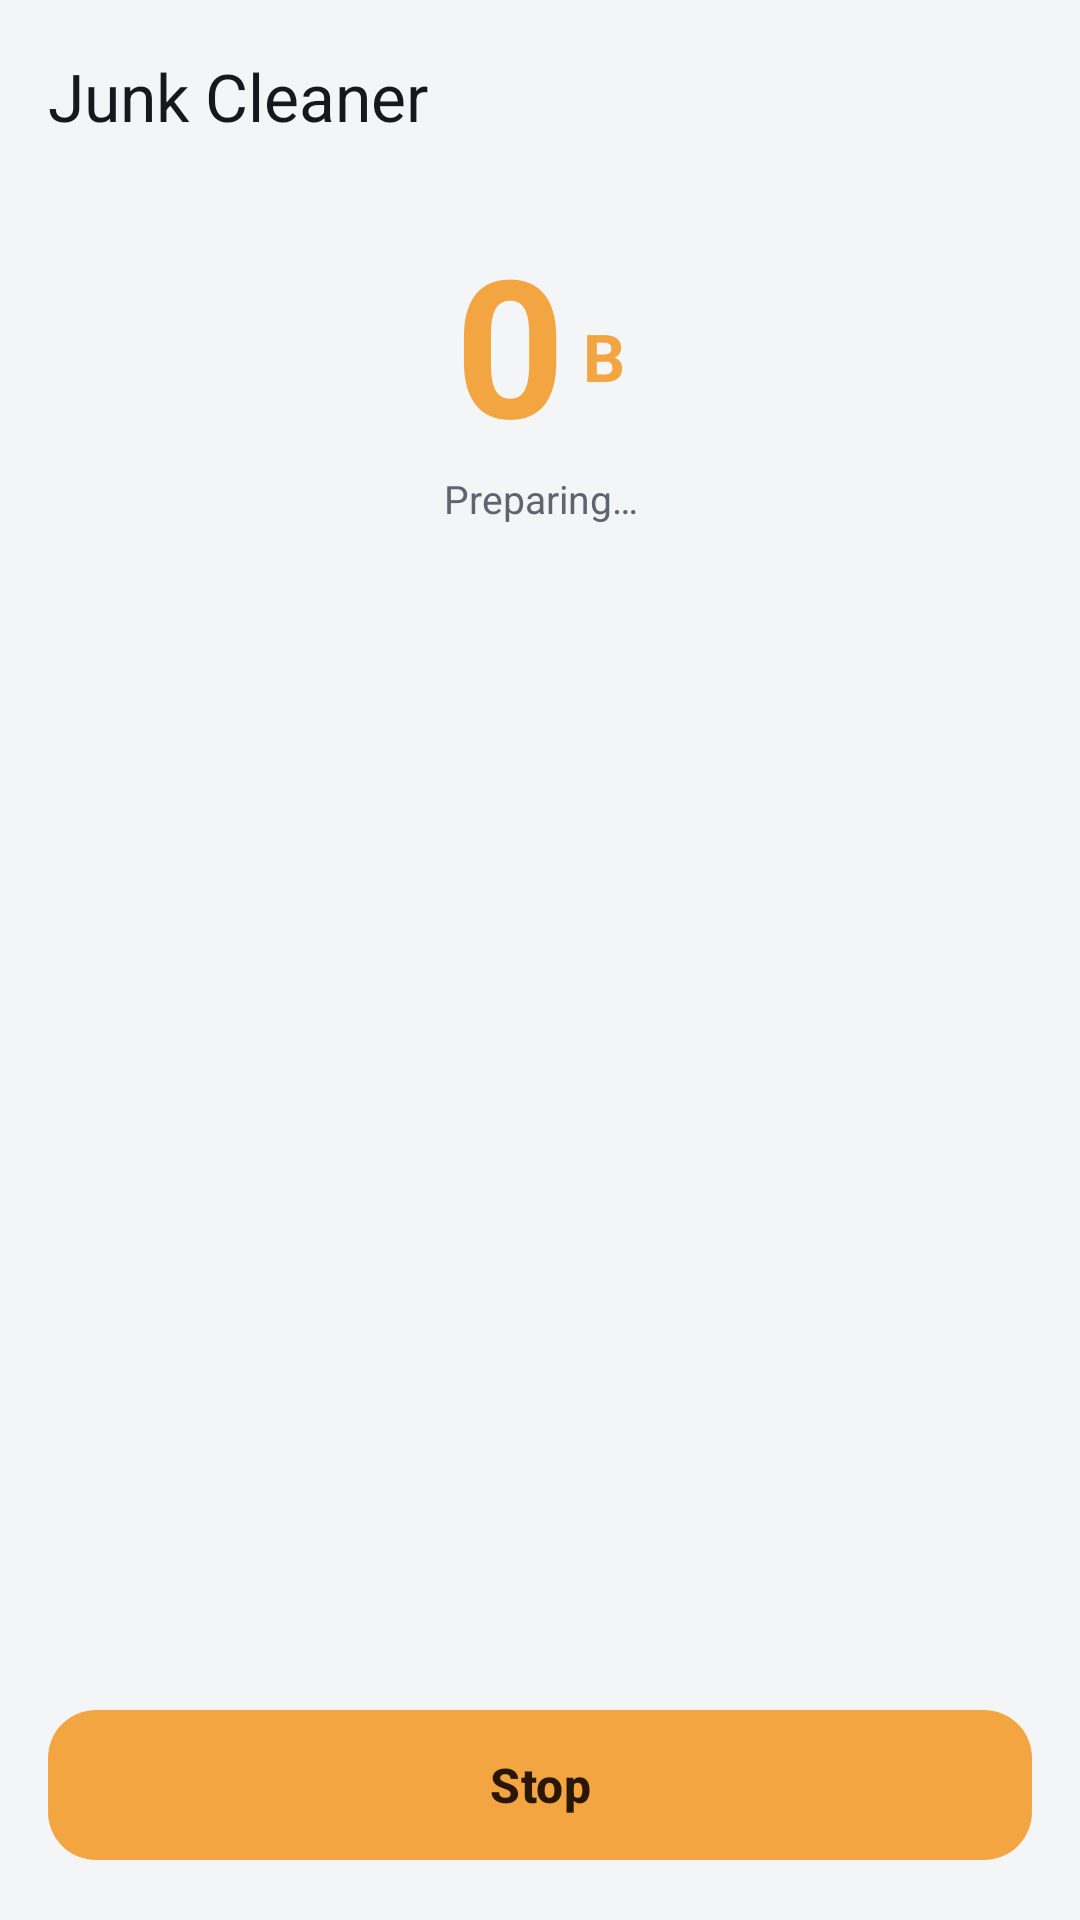

Android layout source for this screen:
<!-- AndroidManifest.xml: application theme Theme.SwiftLoad -->
<!-- res/layout/activity_cleaner.xml -->
<?xml version="1.0" encoding="utf-8"?>
<FrameLayout xmlns:android="http://schemas.android.com/apk/res/android"
    xmlns:app="http://schemas.android.com/apk/res-auto"
    android:layout_width="match_parent"
    android:layout_height="match_parent"
    android:background="@color/bg">

    <LinearLayout
        android:id="@+id/scanView"
        android:layout_width="match_parent"
        android:layout_height="match_parent"
        android:orientation="vertical">

        <com.google.android.material.appbar.MaterialToolbar
            android:id="@+id/toolbar"
            android:layout_width="match_parent"
            android:layout_height="?attr/actionBarSize"
            app:title="Junk Cleaner"
            app:titleTextColor="@color/text_primary" />

        <LinearLayout
            android:layout_width="match_parent"
            android:layout_height="wrap_content"
            android:gravity="center_horizontal"
            android:orientation="vertical"
            android:paddingHorizontal="20dp"
            android:paddingTop="8dp"
            android:paddingBottom="16dp">

            <LinearLayout
                android:layout_width="wrap_content"
                android:layout_height="wrap_content"
                android:gravity="bottom"
                android:orientation="horizontal">

                <TextView
                    android:id="@+id/totalValue"
                    android:layout_width="wrap_content"
                    android:layout_height="wrap_content"
                    android:text="0"
                    android:textColor="@color/brand"
                    android:textSize="64sp"
                    android:textStyle="bold" />

                <TextView
                    android:id="@+id/totalUnit"
                    android:layout_width="wrap_content"
                    android:layout_height="wrap_content"
                    android:layout_marginStart="6dp"
                    android:layout_marginBottom="12dp"
                    android:text="B"
                    android:textColor="@color/brand"
                    android:textSize="22sp"
                    android:textStyle="bold" />
            </LinearLayout>

            <TextView
                android:id="@+id/status"
                android:layout_width="match_parent"
                android:layout_height="wrap_content"
                android:ellipsize="middle"
                android:gravity="center"
                android:singleLine="true"
                android:text="Preparing…"
                android:textColor="@color/text_secondary"
                android:textSize="13sp" />

            <TextView
                android:id="@+id/limitedBanner"
                android:layout_width="match_parent"
                android:layout_height="wrap_content"
                android:layout_marginTop="12dp"
                android:background="@drawable/input_bg"
                android:padding="12dp"
                android:text="Limited mode: only VidSaver's cache and the trash are checked. Tap here to allow “All files access” for a full scan."
                android:textColor="@color/text_primary"
                android:textSize="13sp"
                android:visibility="gone" />
        </LinearLayout>

        <androidx.recyclerview.widget.RecyclerView
            android:id="@+id/list"
            android:layout_width="match_parent"
            android:layout_height="0dp"
            android:layout_weight="1"
            android:clipToPadding="false"
            android:paddingHorizontal="12dp" />

        <com.google.android.material.button.MaterialButton
            android:id="@+id/mainButton"
            android:layout_width="match_parent"
            android:layout_height="58dp"
            android:layout_margin="16dp"
            android:text="Stop"
            android:textSize="16sp"
            android:textStyle="bold"
            app:cornerRadius="16dp" />
    </LinearLayout>

    
    <LinearLayout
        android:id="@+id/resultView"
        android:layout_width="match_parent"
        android:layout_height="match_parent"
        android:gravity="center"
        android:orientation="vertical"
        android:padding="32dp"
        android:visibility="gone">

        <TextView
            android:id="@+id/resultCheck"
            android:layout_width="120dp"
            android:layout_height="120dp"
            android:background="@drawable/result_circle"
            android:gravity="center"
            android:text="✓"
            android:textColor="@color/on_brand"
            android:textSize="64sp"
            android:textStyle="bold" />

        <TextView
            android:id="@+id/resultValue"
            android:layout_width="wrap_content"
            android:layout_height="wrap_content"
            android:layout_marginTop="28dp"
            android:textColor="@color/text_primary"
            android:textSize="40sp"
            android:textStyle="bold" />

        <TextView
            android:id="@+id/resultText"
            android:layout_width="wrap_content"
            android:layout_height="wrap_content"
            android:layout_marginTop="8dp"
            android:gravity="center"
            android:textColor="@color/text_secondary"
            android:textSize="15sp" />

        <com.google.android.material.button.MaterialButton
            android:id="@+id/resultDone"
            android:layout_width="match_parent"
            android:layout_height="56dp"
            android:layout_marginTop="40dp"
            android:text="Done"
            android:textStyle="bold"
            app:cornerRadius="16dp" />
    </LinearLayout>
</FrameLayout>
<!-- resources referenced by this layout -->
<resources>
  <color name="bg">#F4F5F7</color>
  <color name="brand">#F2A541</color>
  <color name="on_brand">#2A1700</color>
  <color name="text_primary">#16181D</color>
  <color name="text_secondary">#5F6570</color>
  <style name="Theme.SwiftLoad" parent="Theme.Material3.DayNight.NoActionBar">
          <item name="colorPrimary">@color/brand</item>
          <item name="colorOnPrimary">@color/on_brand</item>
          <item name="colorPrimaryContainer">@color/brand</item>
          <item name="colorOnPrimaryContainer">@color/on_brand</item>
          <item name="colorSecondary">@color/brand</item>
          <item name="colorOnSecondary">@color/on_brand</item>
          <item name="colorSecondaryContainer">#40F2A541</item>
          <item name="colorOnSecondaryContainer">@color/text_primary</item>
          <item name="colorAccent">@color/brand</item>
          <item name="colorSurface">@color/card</item>
          <item name="colorOnSurface">@color/text_primary</item>
          <item name="colorOnSurfaceVariant">@color/text_secondary</item>
          <item name="colorSurfaceContainer">@color/card</item>
          <item name="colorSurfaceContainerLow">@color/card</item>
          <item name="colorSurfaceContainerHigh">@color/card</item>
          <item name="colorSurfaceContainerHighest">@color/surface_alt</item>
          <item name="colorOutline">@color/text_secondary</item>
          <item name="android:colorBackground">@color/bg</item>
          <item name="android:windowBackground">@color/bg</item>
          <item name="android:statusBarColor">@color/bg</item>
          <item name="android:navigationBarColor">@color/card</item>
          <item name="android:windowLightStatusBar">@bool/light_bars</item>
          <item name="android:windowLightNavigationBar">@bool/light_bars</item>
      </style>
  <color name="card">#FFFFFF</color>
  <color name="surface_alt">#ECEEF2</color>
</resources>
